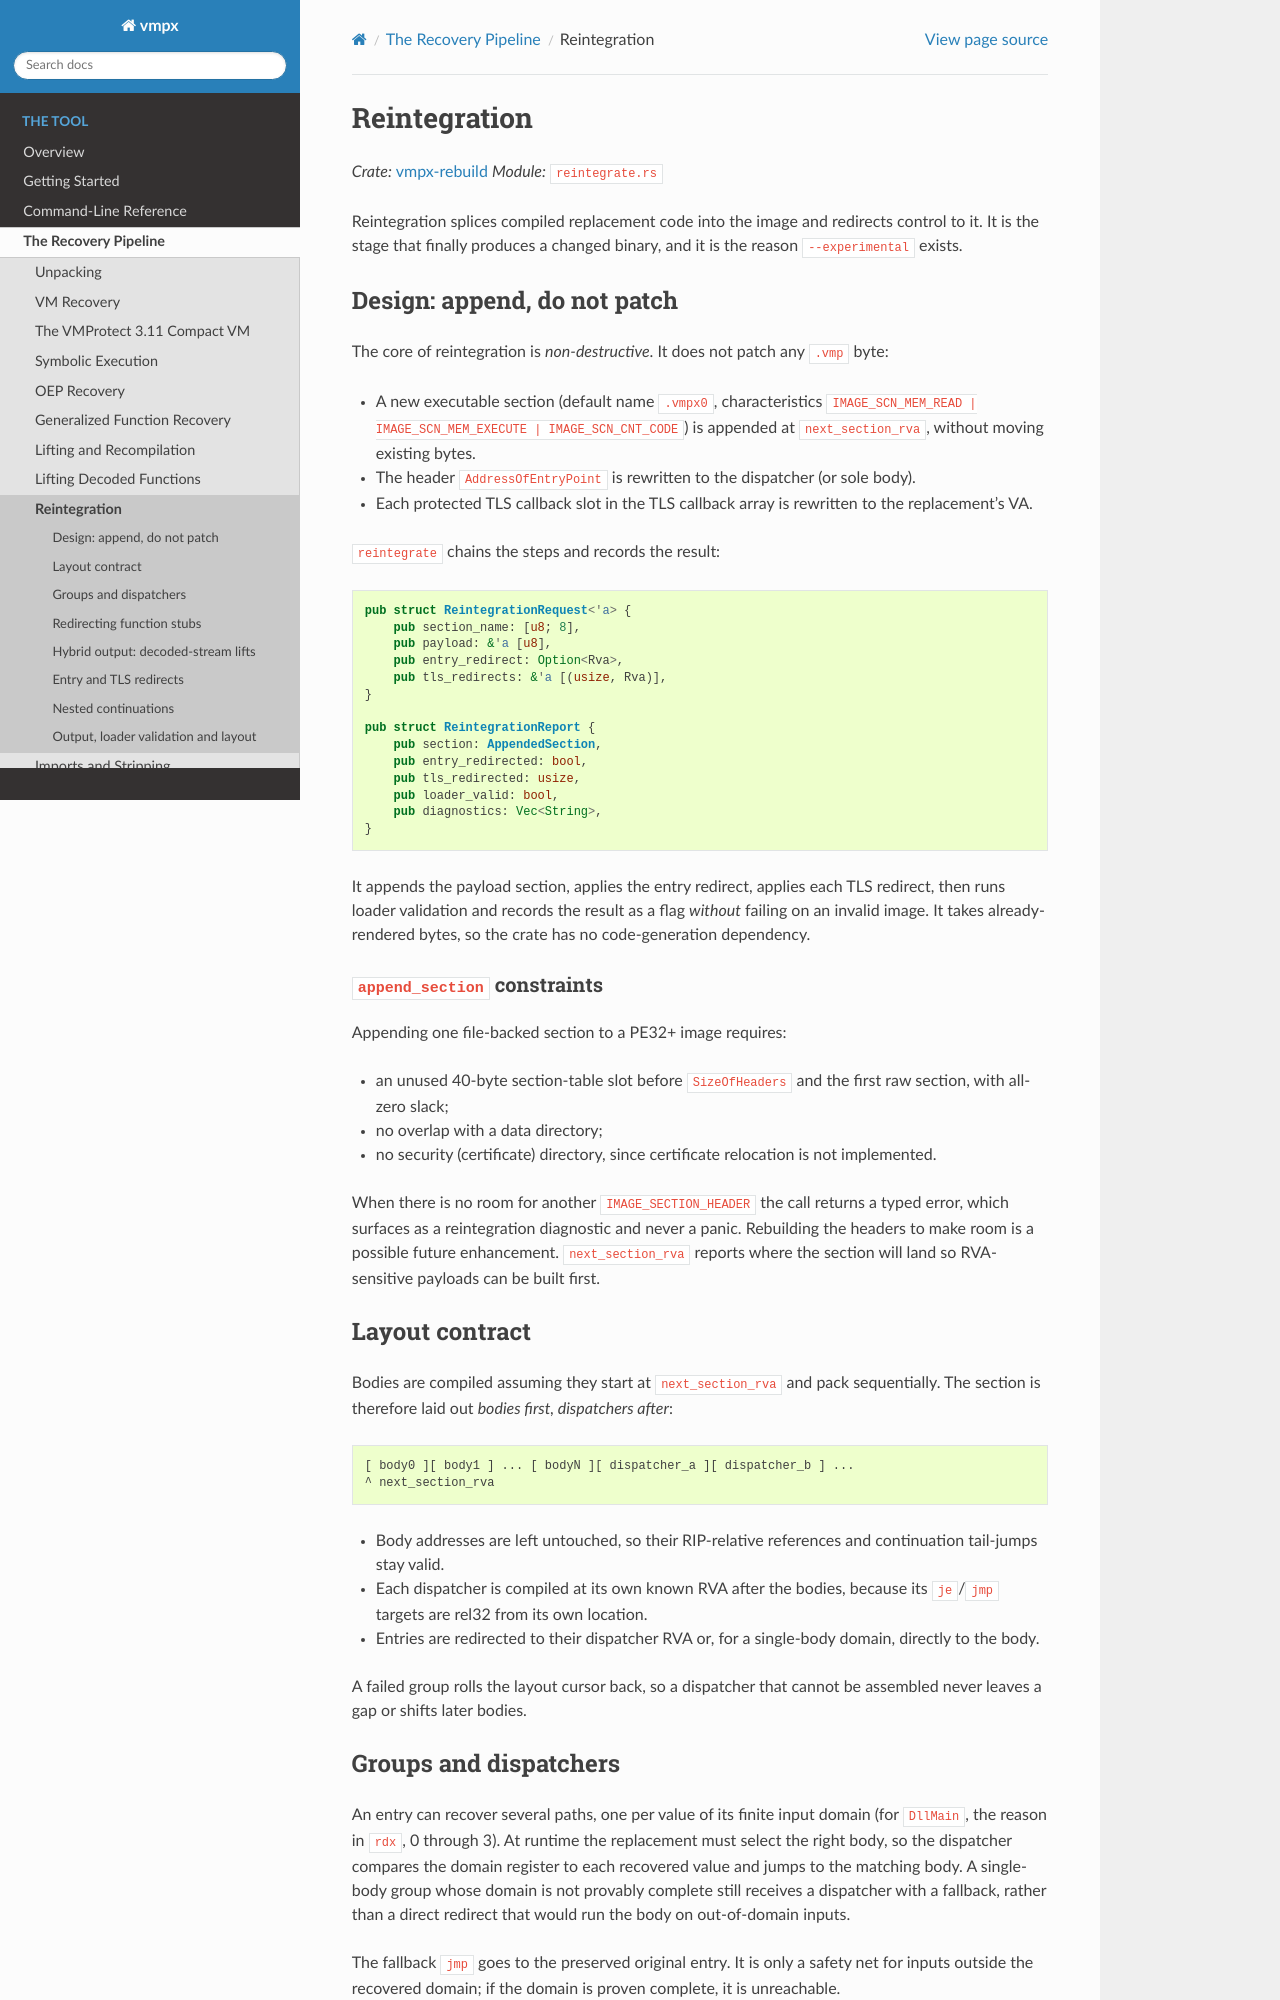

repository: Vihaan2012-cmyk/vmpx-expanded · page: tool/pipeline/reintegration.html · generator: sphinx

Reintegration
=============

*Crate:* :doc:`/tool/crates/rebuild`  *Module:* ``reintegrate.rs``

Reintegration splices compiled replacement code into the image and redirects
control to it. It is the stage that finally produces a changed binary, and it is
the reason ``--experimental`` exists.

Design: append, do not patch
----------------------------

The core of reintegration is *non-destructive*. It does not patch any ``.vmp`` byte:

* A new executable section (default name ``.vmpx0``, characteristics
  ``IMAGE_SCN_MEM_READ | IMAGE_SCN_MEM_EXECUTE | IMAGE_SCN_CNT_CODE``) is appended
  at ``next_section_rva``, without moving existing bytes.
* The header ``AddressOfEntryPoint`` is rewritten to the dispatcher (or sole body).
* Each protected TLS callback slot in the TLS callback array is rewritten to the
  replacement's VA.

``reintegrate`` chains the steps and records the result:

.. code-block:: rust

    pub struct ReintegrationRequest<'a> {
        pub section_name: [u8; 8],
        pub payload: &'a [u8],
        pub entry_redirect: Option<Rva>,
        pub tls_redirects: &'a [(usize, Rva)],
    }

    pub struct ReintegrationReport {
        pub section: AppendedSection,
        pub entry_redirected: bool,
        pub tls_redirected: usize,
        pub loader_valid: bool,
        pub diagnostics: Vec<String>,
    }

It appends the payload section, applies the entry redirect, applies each TLS
redirect, then runs loader validation and records the result as a flag *without*
failing on an invalid image. It takes already-rendered bytes, so the crate has no
code-generation dependency.

``append_section`` constraints
~~~~~~~~~~~~~~~~~~~~~~~~~~~~~~

Appending one file-backed section to a PE32+ image requires:

* an unused 40-byte section-table slot before ``SizeOfHeaders`` and the first raw
  section, with all-zero slack;
* no overlap with a data directory;
* no security (certificate) directory, since certificate relocation is not
  implemented.

When there is no room for another ``IMAGE_SECTION_HEADER`` the call returns a
typed error, which surfaces as a reintegration diagnostic and never a panic.
Rebuilding the headers to make room is a possible future enhancement.
``next_section_rva`` reports where the section will land so RVA-sensitive payloads
can be built first.

Layout contract
---------------

Bodies are compiled assuming they start at ``next_section_rva`` and pack
sequentially. The section is therefore laid out *bodies first, dispatchers after*:

.. code-block:: text

    [ body0 ][ body1 ] ... [ bodyN ][ dispatcher_a ][ dispatcher_b ] ...
    ^ next_section_rva

* Body addresses are left untouched, so their RIP-relative references and
  continuation tail-jumps stay valid.
* Each dispatcher is compiled at its own known RVA after the bodies, because its
  ``je``/``jmp`` targets are rel32 from its own location.
* Entries are redirected to their dispatcher RVA or, for a single-body domain,
  directly to the body.

A failed group rolls the layout cursor back, so a dispatcher that cannot be
assembled never leaves a gap or shifts later bodies.

Groups and dispatchers
----------------------

An entry can recover several paths, one per value of its finite input domain
(for ``DllMain``, the reason in ``rdx``, 0 through 3). At runtime the replacement
must select the right body, so the dispatcher compares the domain register to each
recovered value and jumps to the matching body. A single-body group whose domain
is not provably complete still receives a dispatcher with a fallback, rather than a
direct redirect that would run the body on out-of-domain inputs.

The fallback ``jmp`` goes to the preserved original entry. It is only a safety net
for inputs outside the recovered domain; if the domain is proven complete, it is
unreachable.
